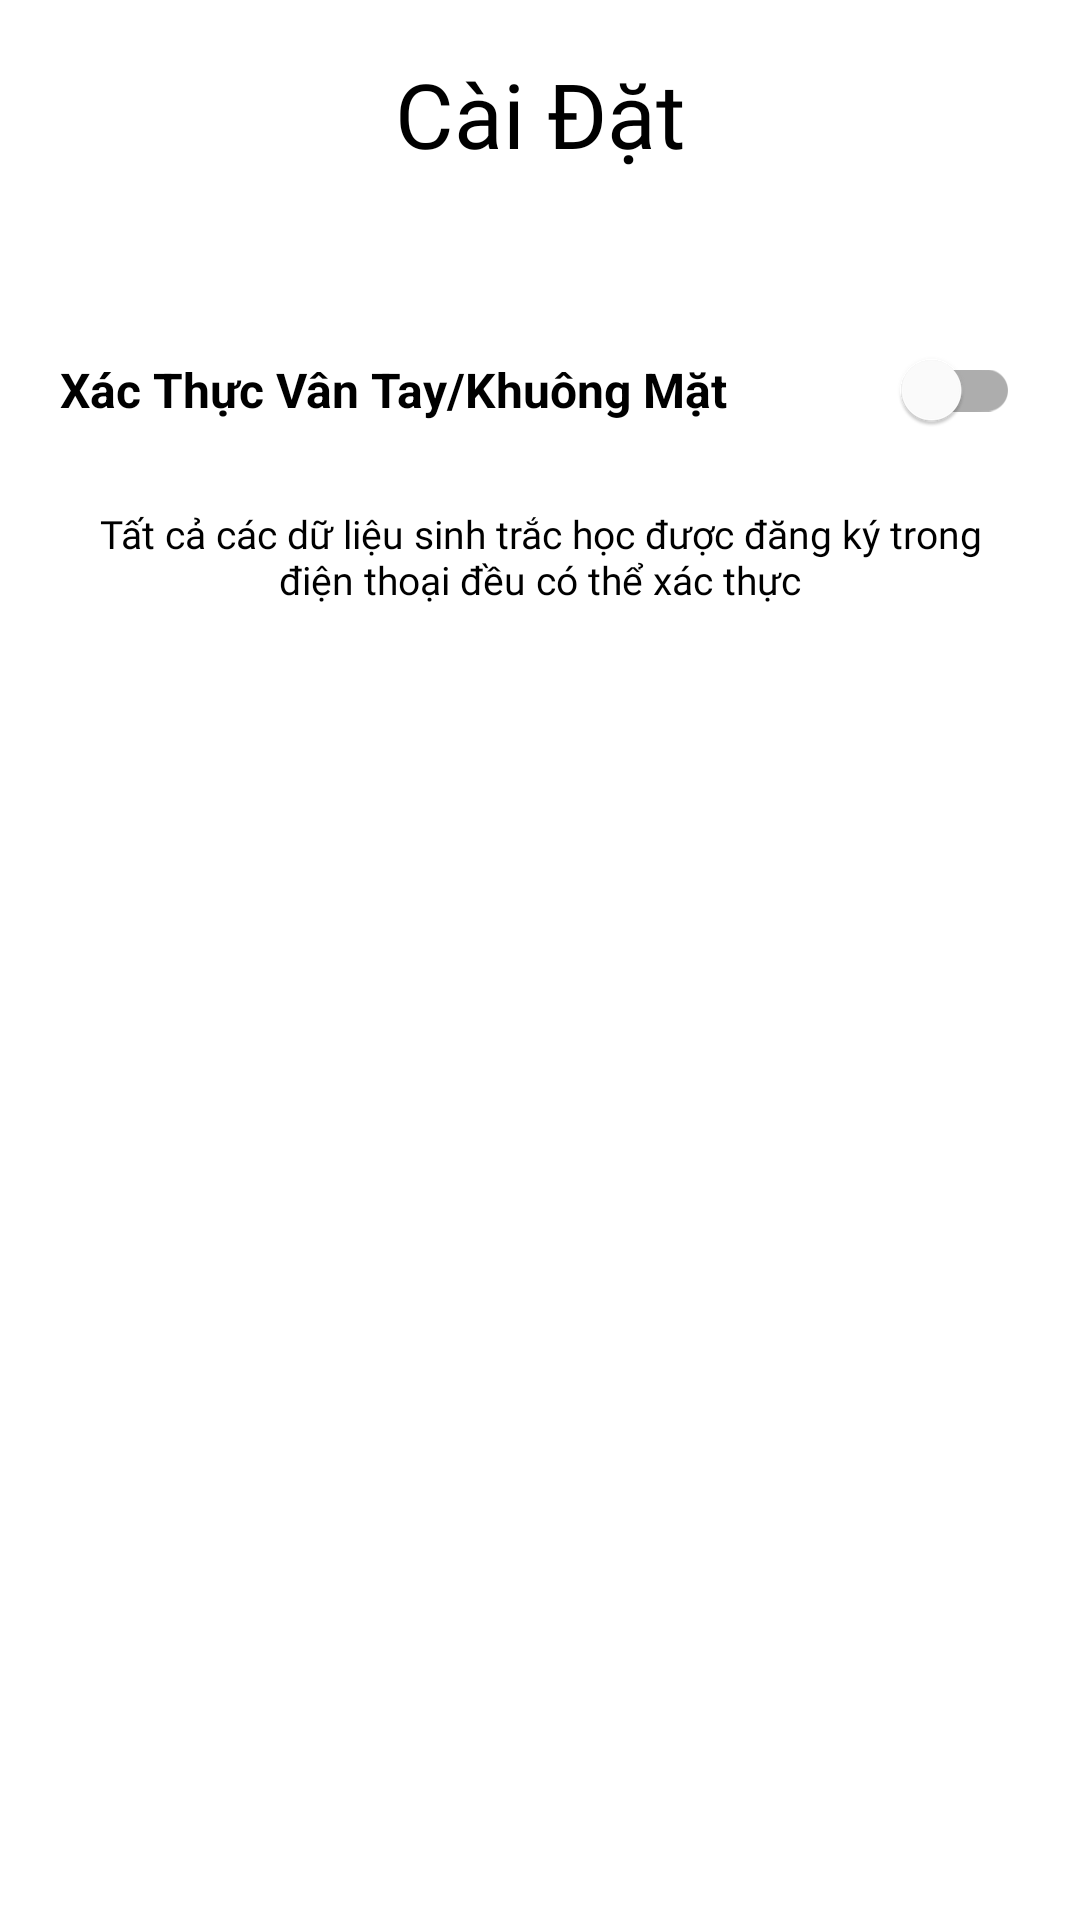

Produce the Android XML layout that renders to this screen, including the resource entries it uses.
<!-- AndroidManifest.xml: application theme Theme.ProjectAndroid -->
<!-- res/layout/activity_setting.xml -->
<?xml version="1.0" encoding="utf-8"?>
<LinearLayout xmlns:android="http://schemas.android.com/apk/res/android"
    xmlns:app="http://schemas.android.com/apk/res-auto"
    xmlns:tools="http://schemas.android.com/tools"
    android:layout_width="match_parent"
    android:layout_height="match_parent"
    tools:context=".User.Profile.Setting"
    android:orientation="vertical"
    android:padding="10dp">

    <RelativeLayout
        android:layout_width="match_parent"
        android:layout_height="?actionBarSize">

        <ImageView
            android:id="@+id/back_btn"
            android:layout_width="40dp"
            android:layout_height="40dp"
            android:src="@drawable/ic_baseline_keyboard_arrow_left_24"
            android:layout_centerVertical="true"/>

        <TextView
            android:layout_width="wrap_content"
            android:layout_height="wrap_content"
            android:text="Cài Đặt"
            android:fontFamily="@font/muli_black"
            android:textSize="30sp"
            android:layout_centerHorizontal="true"
            android:layout_centerVertical="true"/>

    </RelativeLayout>

    <RelativeLayout
        android:layout_width="match_parent"
        android:layout_height="wrap_content"
        android:layout_marginTop="30dp"
        android:padding="10dp"
        android:background="@drawable/background_setting">

        <TextView
            android:id="@+id/lb_bio"
            android:layout_width="wrap_content"
            android:layout_height="wrap_content"
            android:text="Xác Thực Vân Tay/Khuông Mặt"
            android:layout_centerVertical="true"
            android:textSize="16sp"
            android:textStyle="bold"
            android:textColor="@color/black"/>

        <com.google.android.material.switchmaterial.SwitchMaterial
            android:id="@+id/sw_VerifyBio"
            android:layout_width="wrap_content"
            android:layout_height="wrap_content"
            android:layout_centerVertical="true"
            android:layout_alignParentEnd="true"/>

    </RelativeLayout>

    <TextView
        android:layout_width="match_parent"
        android:layout_height="wrap_content"
        android:text="Tất cả các dữ liệu sinh trắc học được đăng ký trong điện thoại đều có thể xác thực"
        android:textSize="13sp"
        android:textAlignment="center"
        android:layout_marginTop="5dp"
        android:fontFamily="@font/muli_black"
        android:layout_marginLeft="10dp"
        android:layout_marginRight="10dp"/>

</LinearLayout>
<!-- resources referenced by this layout -->
<resources>
  <color name="black">#FF000000</color>
  <style name="Theme.ProjectAndroid" parent="Theme.MaterialComponents.DayNight.NoActionBar">
          
          <item name="colorPrimary">#FF9800</item>
          <item name="colorPrimaryVariant">#FF9800</item>
          <item name="colorOnPrimary">#FFFFFF</item>
          
          <item name="colorSecondary">@color/mainColor</item>
          <item name="colorSecondaryVariant">@color/teal_700</item>
          <item name="colorOnSecondary">@color/black</item>
          
          <item name="android:statusBarColor">?attr/colorPrimaryVariant</item>
          
          <item name="android:windowAnimationStyle">@style/ActivityAnim</item>
  
          <item name="backgroundColor">#FFFFFF</item>
          <item name="android:textColor">@color/black</item>
  
  
      </style>
  <color name="mainColor">#FF9800</color>
  <color name="teal_700">#FF018786</color>
  <style name="ActivityAnim" parent="@android:style/Animation.Activity">
          <item name="android:activityOpenEnterAnimation">@anim/slide_in</item>
          <item name="android:activityCloseEnterAnimation">@anim/slide_in</item>
          <item name="android:activityOpenExitAnimation">@anim/slide_out</item>
          <item name="android:activityCloseExitAnimation">@anim/slide_out</item>
      </style>
</resources>
